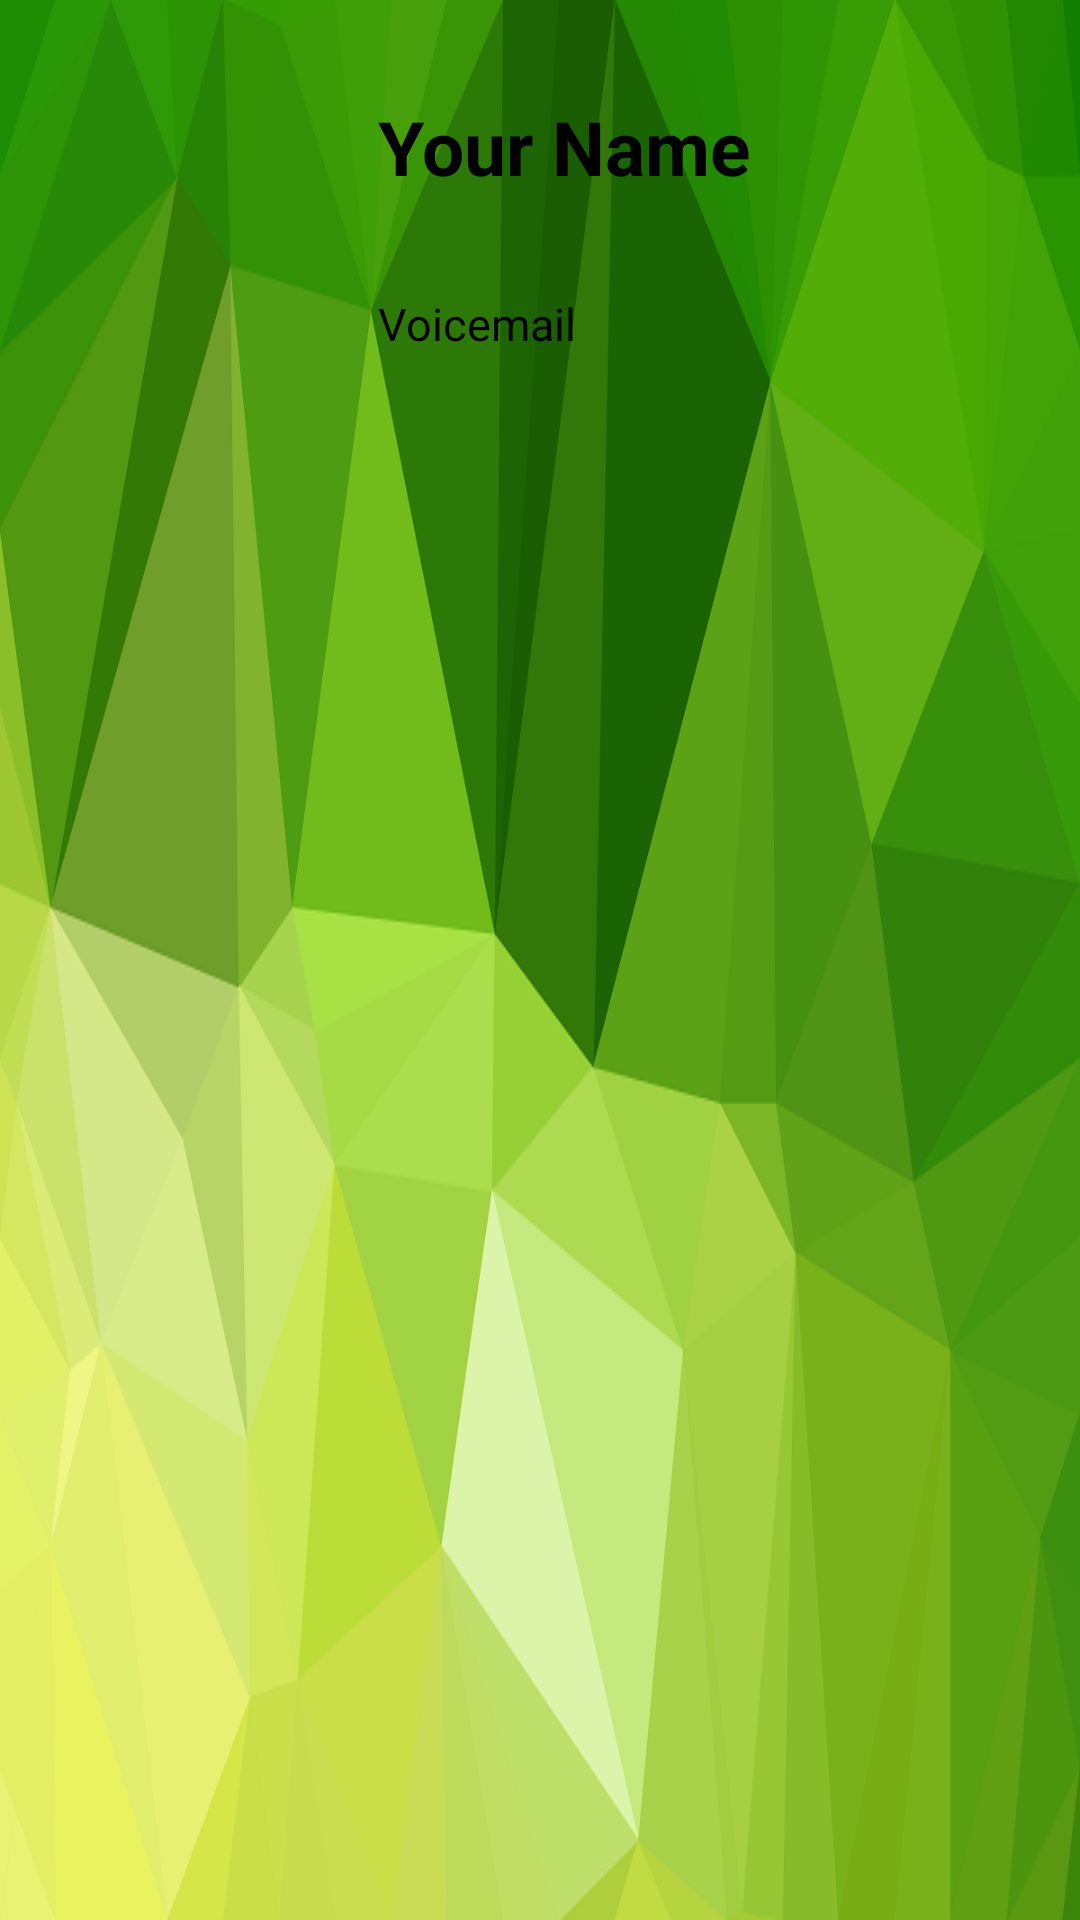

The Android layout XML behind this screen, and the referenced resources:
<!-- AndroidManifest.xml: application theme AppTheme -->
<!-- res/layout/drawer_header.xml -->
<?xml version="1.0" encoding="utf-8"?>
<androidx.constraintlayout.widget.ConstraintLayout xmlns:android="http://schemas.android.com/apk/res/android"
    xmlns:app="http://schemas.android.com/apk/res-auto"
    xmlns:tools="http://schemas.android.com/tools"
    android:layout_width="match_parent"
    android:layout_height="wrap_content"
    android:background="@drawable/backk"
    android:orientation="vertical">

    <ImageView
        android:id="@+id/imageView"
        android:layout_width="94dp"
        android:layout_height="111dp"
        android:layout_marginStart="16dp"
        android:layout_marginTop="16dp"
        android:layout_marginBottom="32dp"
        app:layout_constraintBottom_toBottomOf="parent"
        app:layout_constraintStart_toStartOf="parent"
        app:layout_constraintTop_toTopOf="parent"
        app:srcCompat="@drawable/ic_launcher_foreground" />

    <TextView
        android:id="@+id/textViewUsername"
        android:layout_width="0dp"
        android:layout_height="wrap_content"
        android:layout_marginStart="16dp"
        android:layout_marginTop="32dp"
        android:text="Your Name"
        android:textColor="@color/colorBlack"
        android:textSize="25dp"
        android:textStyle="bold"
        app:layout_constraintEnd_toEndOf="parent"
        app:layout_constraintStart_toEndOf="@+id/imageView"
        app:layout_constraintTop_toTopOf="parent" />

    <TextView
        android:id="@+id/textView2"
        android:layout_width="0dp"
        android:layout_height="wrap_content"
        android:layout_marginStart="16dp"
        android:layout_marginTop="32dp"
        android:text="@android:string/defaultVoiceMailAlphaTag"
        android:textColor="@color/colorBlack"
        android:textSize="15dp"
        app:layout_constraintEnd_toEndOf="parent"
        app:layout_constraintStart_toEndOf="@+id/imageView"
        app:layout_constraintTop_toBottomOf="@+id/textViewUsername" />

</androidx.constraintlayout.widget.ConstraintLayout>
<!-- resources referenced by this layout -->
<resources>
  <color name="colorBlack">#000000</color>
  <!-- drawable backk: png bitmap (drawable-v24, 186559 bytes) -->
  <!-- drawable ic_launcher_foreground: png bitmap (mipmap-hdpi, 3697 bytes) -->
  <style name="AppTheme" parent="Theme.AppCompat.Light.DarkActionBar">
          
          <item name="colorPrimary">@color/colorGreen</item>
          <item name="colorPrimaryDark">@color/colorGreenDark</item>
          <item name="colorAccent">@color/colorGreenLight</item>
  
      </style>
  <color name="colorGreen">#2D9002</color>
  <color name="colorGreenDark">#1F6700</color>
  <color name="colorGreenLight">#34A802</color>
</resources>
